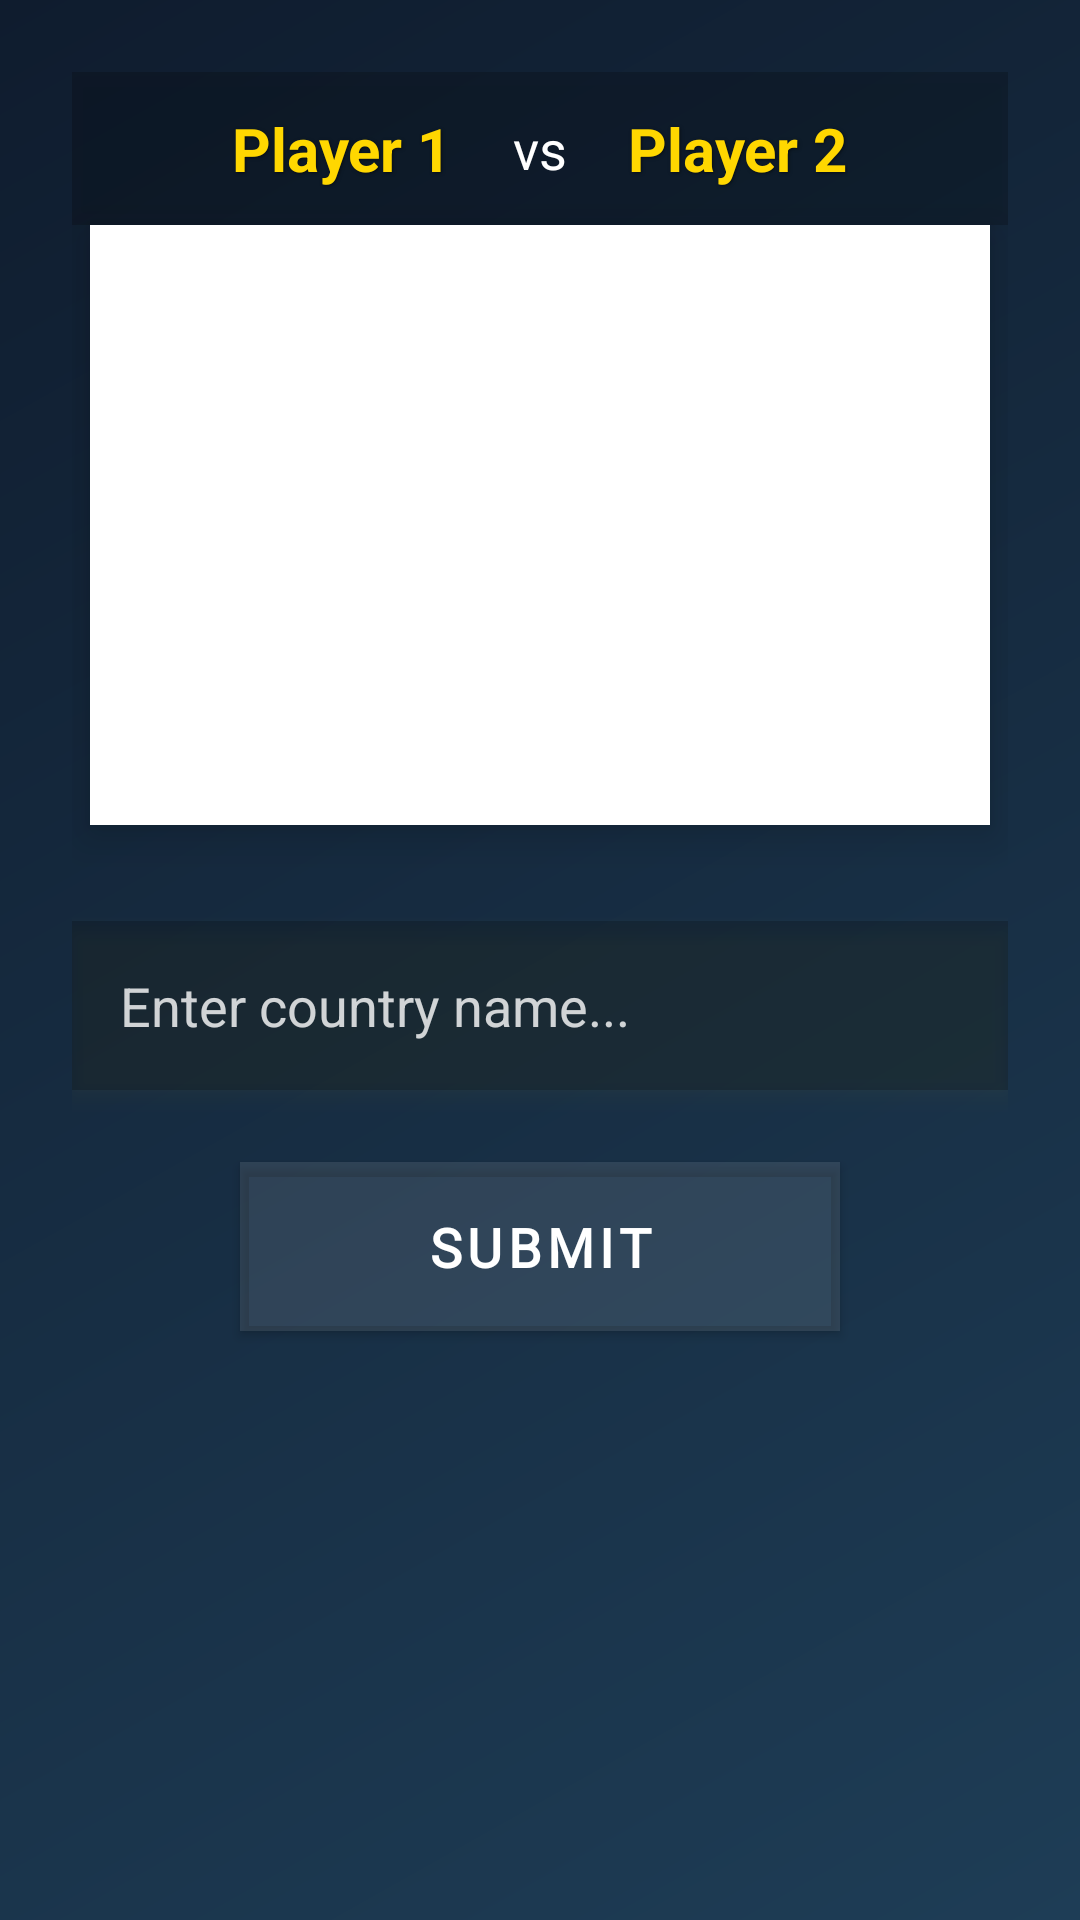

Produce the Android XML layout that renders to this screen, including the resource entries it uses.
<!-- AndroidManifest.xml: application theme Theme.F1QUIZGAME -->
<!-- res/layout/activity_flag_game.xml -->
<?xml version="1.0" encoding="utf-8"?>
<LinearLayout xmlns:android="http://schemas.android.com/apk/res/android"
    android:id="@+id/main_flags_game"
    android:layout_width="match_parent"
    android:layout_height="match_parent"
    android:background="@drawable/game_background_gradient"
    android:gravity="center_horizontal"
    android:orientation="vertical"
    android:padding="24dp">

    
    <LinearLayout
        android:layout_width="match_parent"
        android:layout_height="wrap_content"
        android:gravity="center"
        android:orientation="horizontal"
        android:paddingBottom="24dp"
        android:background="#33000000"
        android:padding="12dp"
        android:elevation="4dp">

        <TextView
            android:id="@+id/textViewSender"
            android:layout_width="wrap_content"
            android:layout_height="wrap_content"
            android:text="Player 1"
            android:textColor="#FFD700"
            android:textSize="20sp"
            android:textStyle="bold"
            android:shadowColor="#80000000"
            android:shadowDx="1"
            android:shadowDy="1"
            android:shadowRadius="2" />

        <TextView
            android:layout_width="wrap_content"
            android:layout_height="wrap_content"
            android:text=" vs "
            android:textColor="#FFFFFF"
            android:textSize="18sp"
            android:paddingLeft="16dp"
            android:paddingRight="16dp"/>

        <TextView
            android:id="@+id/textViewReceiver"
            android:layout_width="wrap_content"
            android:layout_height="wrap_content"
            android:text="Player 2"
            android:textColor="#FFD700"
            android:textSize="20sp"
            android:textStyle="bold"
            android:shadowColor="#80000000"
            android:shadowDx="1"
            android:shadowDy="1"
            android:shadowRadius="2" />
    </LinearLayout>

    
    <FrameLayout
        android:layout_width="300dp"
        android:layout_height="200dp"
        android:layout_marginBottom="32dp"
        android:clipChildren="false"
        android:clipToPadding="false"
        android:elevation="8dp"
        android:background="#FFFFFF"
        android:padding="4dp">

        <ImageView
            android:id="@+id/flagImage"
            android:layout_width="match_parent"
            android:layout_height="match_parent"
            android:contentDescription="Flag Image"
            android:scaleType="centerCrop"
            android:visibility="invisible" />

        <View
            android:id="@+id/flagReveal"
            android:layout_width="0dp"
            android:layout_height="0dp"
            android:layout_gravity="center"
            android:background="@android:color/white"
            android:visibility="invisible" />
    </FrameLayout>

    
    <EditText
        android:id="@+id/answerInput"
        android:layout_width="match_parent"
        android:layout_height="wrap_content"
        android:layout_marginBottom="24dp"
        android:background="#33000000"
        android:hint="Enter country name..."
        android:inputType="textCapWords"
        android:padding="16dp"
        android:textColor="#FFFFFF"
        android:textColorHint="#CCFFFFFF"
        android:textSize="18sp"
        android:elevation="4dp"
        android:outlineAmbientShadowColor="#FFD700"
        android:outlineSpotShadowColor="#FFD700" />

    
    <Button
        android:id="@+id/submitButton"
        android:layout_width="200dp"
        android:layout_height="wrap_content"
        style="@style/GameAnswerButton"
        android:elevation="8dp"
        android:padding="16dp"
        android:text="SUBMIT"
        android:textAllCaps="true"
        android:textColor="#FFFFFF"
        android:textSize="18sp"
        android:textStyle="bold"
        android:background="#FF5722"
        android:letterSpacing="0.1"/>
</LinearLayout>
<!-- resources referenced by this layout -->
<resources>
  <!-- drawable game_background_gradient (drawable) -->
  <shape xmlns:android="http://schemas.android.com/apk/res/android"
      android:shape="rectangle">
      <gradient
          android:angle="135"
          android:startColor="@color/game_bg_gradient_start"
          android:endColor="@color/game_bg_gradient_end"
          android:type="linear" />
  </shape>
  <style name="GameAnswerButton" parent="Widget.MaterialComponents.Button">
          <item name="android:layout_width">match_parent</item>
          <item name="android:layout_height">64dp</item>
          <item name="android:textSize">16sp</item>
          <item name="android:textColor">@color/white</item>
          <item name="cornerRadius">16dp</item>
          <item name="backgroundTint">@color/answer_button_bg</item>
          <item name="rippleColor">@color/answer_button_ripple</item>
          <item name="strokeColor">@color/accent_gold</item>
          <item name="strokeWidth">2dp</item>
          <item name="android:textAllCaps">false</item>
          <item name="android:fontFamily">@font/averia_gruesa_libre</item>
          <item name="iconSize">24dp</item>
          <item name="iconGravity">textStart</item>
          <item name="iconPadding">8dp</item>
          <item name="android:letterSpacing">0.02</item>
      </style>
  <style name="Theme.F1QUIZGAME" parent="Base.Theme.F1QUIZGAME" />
  <color name="game_bg_gradient_start">#1E3D56</color>
  <color name="game_bg_gradient_end">#0F1C2E</color>
  <color name="white">#FFFFFF</color>
  <color name="answer_button_bg">#1AFFFFFF</color>
  <color name="answer_button_ripple">#40D4AF37</color>
  <color name="accent_gold">#D4AF37</color>
  <style name="Base.Theme.F1QUIZGAME" parent="Theme.Material3.DayNight.NoActionBar">
          
          
      </style>
</resources>
